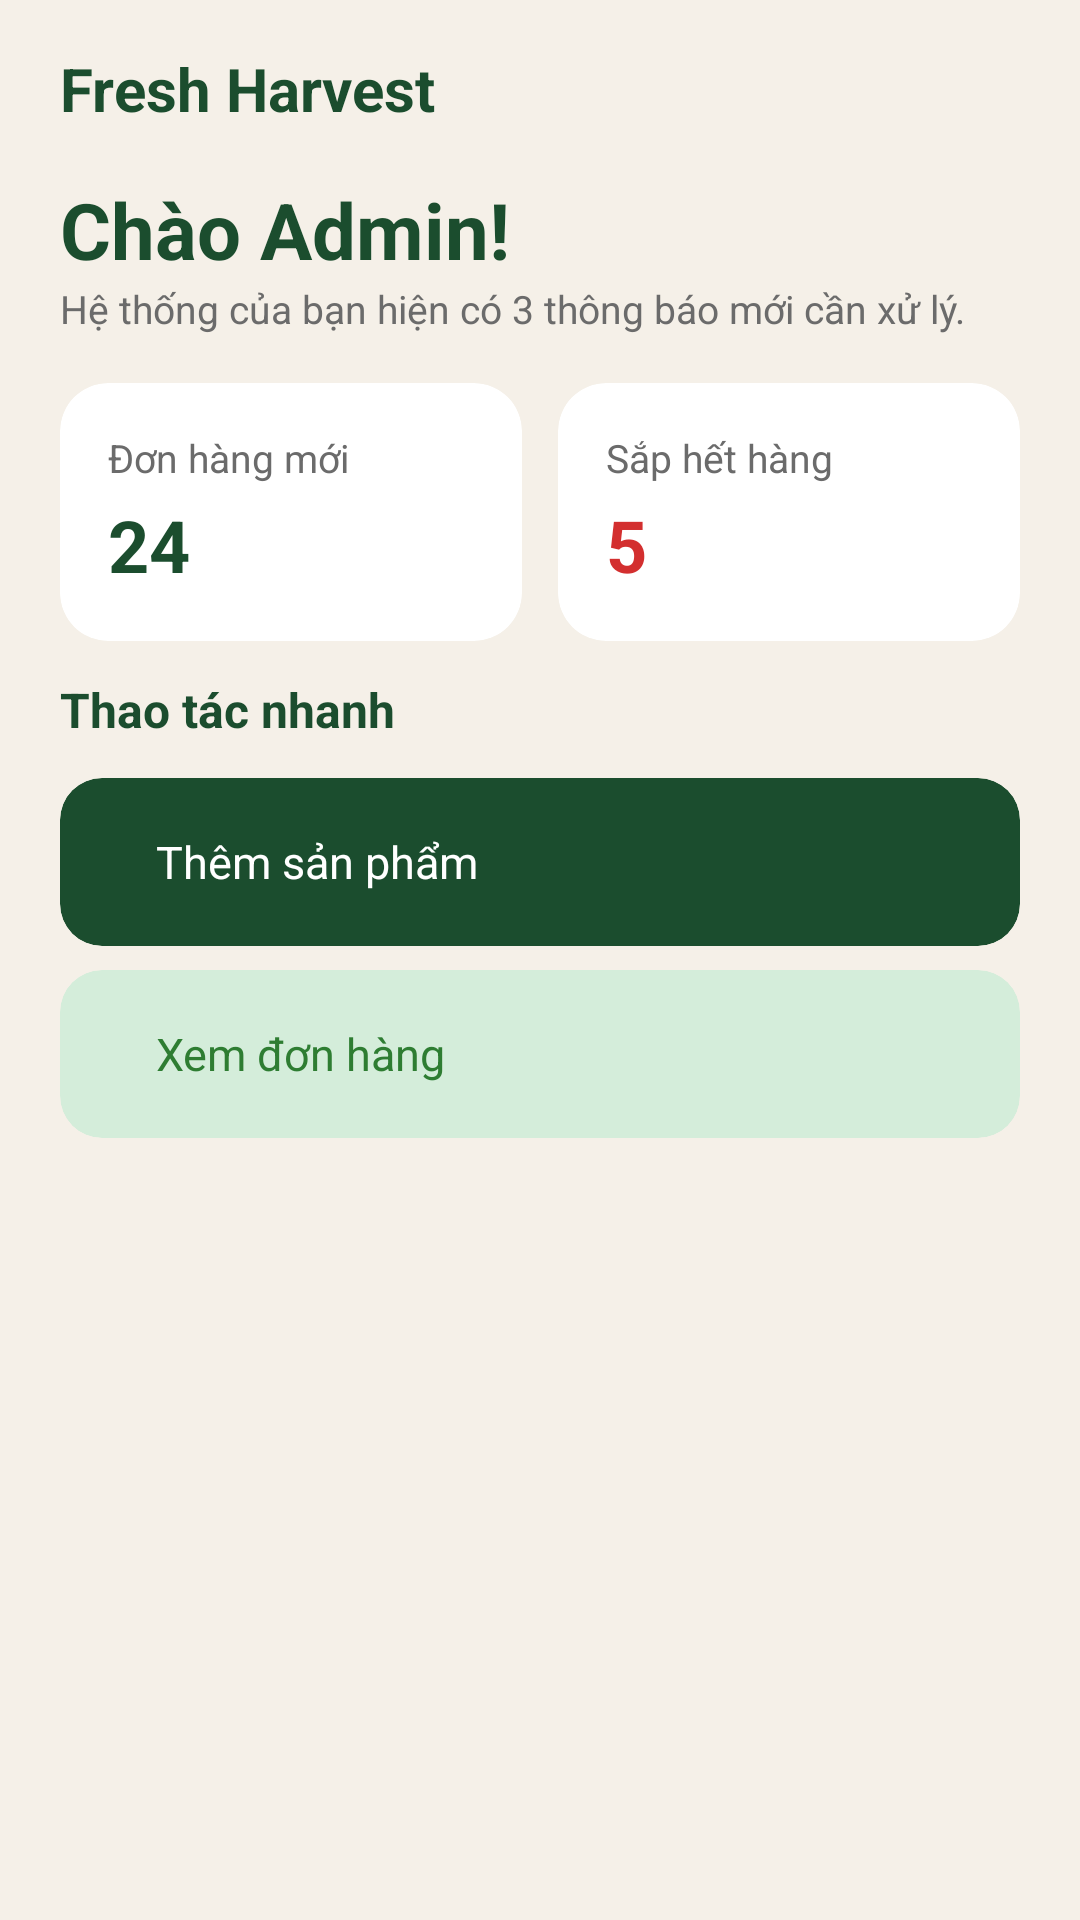

Write the Android layout XML for this screen, with the resource values it uses.
<!-- AndroidManifest.xml: application theme Theme.BTL_LTUDDD -->
<!-- res/layout/activity_admin_dashboard_fragment.xml -->
<?xml version="1.0" encoding="utf-8"?>
<androidx.core.widget.NestedScrollView xmlns:android="http://schemas.android.com/apk/res/android"
    xmlns:app="http://schemas.android.com/apk/res-auto"
    android:layout_width="match_parent"
    android:layout_height="match_parent"
    android:background="#F5F0E8">

    <LinearLayout
        android:layout_width="match_parent"
        android:layout_height="wrap_content"
        android:orientation="vertical"
        android:paddingBottom="16dp">

        
        <LinearLayout
            android:layout_width="match_parent"
            android:layout_height="wrap_content"
            android:orientation="horizontal"
            android:gravity="center_vertical"
            android:paddingHorizontal="20dp"
            android:paddingTop="16dp"
            android:paddingBottom="8dp">

            <TextView
                android:layout_width="0dp"
                android:layout_height="wrap_content"
                android:layout_weight="1"
                android:text="Fresh Harvest"
                android:textSize="20sp"
                android:textStyle="bold"
                android:textColor="#1B4D2E"/>


        </LinearLayout>

        
        <LinearLayout
            android:layout_width="match_parent"
            android:layout_height="wrap_content"
            android:orientation="vertical"
            android:paddingHorizontal="20dp"
            android:paddingTop="8dp"
            android:paddingBottom="16dp">

            <TextView
                android:text="Chào Admin!"
                android:textSize="26sp"
                android:textStyle="bold"
                android:textColor="#1B4D2E"
                android:layout_width="wrap_content"
                android:layout_height="wrap_content"/>

            <TextView
                android:id="@+id/tv_notification_hint"
                android:text="Hệ thống của bạn hiện có 3 thông báo mới cần xử lý."
                android:textSize="13sp"
                android:textColor="#6B6B6B"
                android:layout_width="wrap_content"
                android:layout_height="wrap_content"/>
        </LinearLayout>


        
        <LinearLayout
            android:layout_width="match_parent"
            android:layout_height="wrap_content"
            android:orientation="horizontal"
            android:paddingHorizontal="20dp"
            android:layout_marginBottom="12dp">

            <androidx.cardview.widget.CardView
                android:layout_width="0dp"
                android:layout_height="wrap_content"
                android:layout_weight="1"
                android:layout_marginEnd="6dp"
                app:cardCornerRadius="16dp"
                app:cardElevation="0dp"
                app:cardBackgroundColor="#FFFFFF">

                <LinearLayout
                    android:layout_width="match_parent"
                    android:layout_height="wrap_content"
                    android:orientation="vertical"
                    android:padding="16dp">



                    <TextView
                        android:text="Đơn hàng mới"
                        android:textSize="13sp"
                        android:textColor="#6B6B6B"
                        android:layout_width="wrap_content"
                        android:layout_height="wrap_content"
                        android:layout_marginBottom="4dp"/>

                    <TextView
                        android:id="@+id/tv_new_orders"
                        android:text="24"
                        android:textSize="24sp"
                        android:textStyle="bold"
                        android:textColor="#1B4D2E"
                        android:layout_width="wrap_content"
                        android:layout_height="wrap_content"/>
                </LinearLayout>
            </androidx.cardview.widget.CardView>

            <androidx.cardview.widget.CardView
                android:layout_width="0dp"
                android:layout_height="wrap_content"
                android:layout_weight="1"
                android:layout_marginStart="6dp"
                app:cardCornerRadius="16dp"
                app:cardElevation="0dp"
                app:cardBackgroundColor="#FFFFFF">

                <LinearLayout
                    android:layout_width="match_parent"
                    android:layout_height="wrap_content"
                    android:orientation="vertical"
                    android:padding="16dp">



                    <TextView
                        android:text="Sắp hết hàng"
                        android:textSize="13sp"
                        android:textColor="#6B6B6B"
                        android:layout_width="wrap_content"
                        android:layout_height="wrap_content"
                        android:layout_marginBottom="4dp"/>

                    <TextView
                        android:id="@+id/tv_low_stock"
                        android:text="5"
                        android:textSize="24sp"
                        android:textStyle="bold"
                        android:textColor="#D32F2F"
                        android:layout_width="wrap_content"
                        android:layout_height="wrap_content"/>
                </LinearLayout>
            </androidx.cardview.widget.CardView>
        </LinearLayout>



        
        <TextView
            android:text="Thao tác nhanh"
            android:textSize="16sp"
            android:textStyle="bold"
            android:textColor="#1B4D2E"
            android:layout_width="wrap_content"
            android:layout_height="wrap_content"
            android:paddingHorizontal="20dp"
            android:layout_marginBottom="12dp"/>

        <androidx.cardview.widget.CardView
            android:id="@+id/btn_add_product"
            android:layout_width="match_parent"
            android:layout_height="wrap_content"
            android:layout_marginHorizontal="20dp"
            android:layout_marginBottom="8dp"
            app:cardCornerRadius="14dp"
            app:cardElevation="0dp"
            app:cardBackgroundColor="#1B4D2E">

            <LinearLayout
                android:layout_width="match_parent"
                android:layout_height="56dp"
                android:orientation="horizontal"
                android:gravity="center_vertical"
                android:paddingHorizontal="20dp">



                <TextView
                    android:text="Thêm sản phẩm"
                    android:textSize="15sp"
                    android:textColor="#FFFFFF"
                    android:layout_width="0dp"
                    android:layout_height="wrap_content"
                    android:layout_weight="1"
                    android:layout_marginStart="12dp"/>


            </LinearLayout>
        </androidx.cardview.widget.CardView>

        <androidx.cardview.widget.CardView
            android:id="@+id/btn_view_orders"
            android:layout_width="match_parent"
            android:layout_height="wrap_content"
            android:layout_marginHorizontal="20dp"
            android:layout_marginBottom="20dp"
            app:cardCornerRadius="14dp"
            app:cardElevation="0dp"
            app:cardBackgroundColor="#D4EDDA">

            <LinearLayout
                android:layout_width="match_parent"
                android:layout_height="56dp"
                android:orientation="horizontal"
                android:gravity="center_vertical"
                android:paddingHorizontal="20dp">



                <TextView
                    android:text="Xem đơn hàng"
                    android:textSize="15sp"
                    android:textColor="#2E7D32"
                    android:layout_width="0dp"
                    android:layout_height="wrap_content"
                    android:layout_weight="1"
                    android:layout_marginStart="12dp"/>
            </LinearLayout>
        </androidx.cardview.widget.CardView>



    </LinearLayout>
</androidx.core.widget.NestedScrollView>
<!-- resources referenced by this layout -->
<resources>
  <style name="Theme.BTL_LTUDDD" parent="Base.Theme.BTL_LTUDDD" />
  <style name="Base.Theme.BTL_LTUDDD" parent="Theme.Material3.DayNight.NoActionBar">
          
          
      </style>
</resources>
